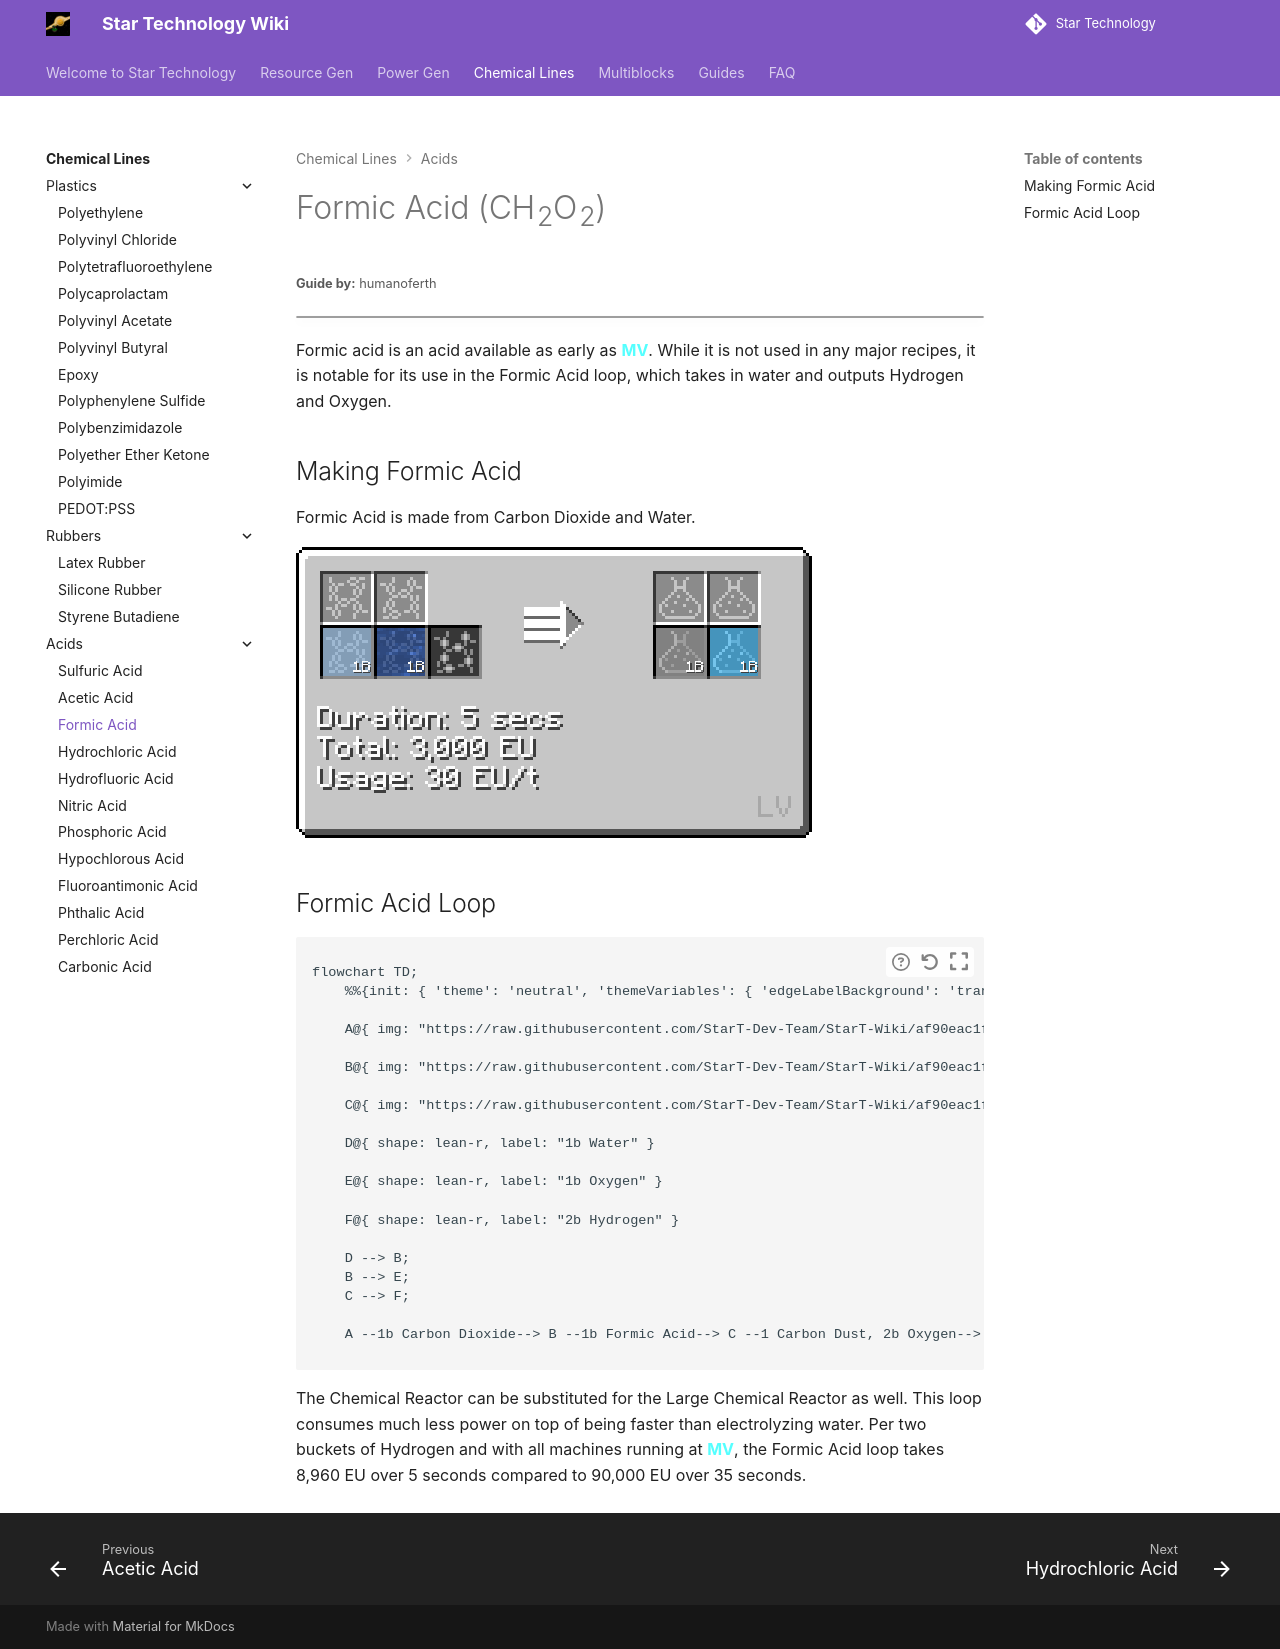

repository: StarT-Dev-Team/StarT-Wiki · page: Chemical-Lines/Acids/Formic-Acid/index.html · generator: mkdocs

---
title: Formic Acid
author: humanoferth
---

# Formic Acid (CH~2~O~2~)
<small>**Guide by:** humanoferth</small>

!!! quote ""

Formic acid is an acid available as early as <MV>**MV**</MV>. While it is not used in any major recipes, it is notable for its use in the Formic Acid loop, which takes in water and outputs Hydrogen and Oxygen.

## Making Formic Acid

Formic Acid is made from Carbon Dioxide and Water.

![Formic recipe](CH2O2_img/chemical_reactor_formic_acid.png)

## Formic Acid Loop

```mermaid { data-search-exclude }
flowchart TD;
    %%{init: { 'theme': 'neutral', 'themeVariables': { 'edgeLabelBackground': 'transparent', 'secondaryColor': 'transparent', 'tertiaryColor': 'transparent', 'labelBkgBackground' : 'transparent' }}}%%

    A@{ img: "https://raw.githubusercontent.com/StarT-Dev-Team/StarT-Wiki/af90eac1ff73607dea361c0d1996524e6699f735/docs/Chemical-Lines/Acids/CH2O2_img/chemical_reactor_carbon_dioxide_from_carbon.png", label: "Chemical Reactor", pos: "t", w: 200, h: 200, constraint: "on" }

    B@{ img: "https://raw.githubusercontent.com/StarT-Dev-Team/StarT-Wiki/af90eac1ff73607dea361c0d1996524e6699f735/docs/Chemical-Lines/Acids/CH2O2_img/chemical_reactor_formic_acid.png", label: "Chemical Reactor", pos: "t", w: 200, h: 200, constraint: "on" }

    C@{ img: "https://raw.githubusercontent.com/StarT-Dev-Team/StarT-Wiki/af90eac1ff73607dea361c0d1996524e6699f735/docs/Chemical-Lines/Acids/CH2O2_img/electrolyzer_decomposition_electrolyzing_formic_acid.png", label: "Electrolyzer", pos: "t", w: 200, h: 200, constraint: "on" }

    D@{ shape: lean-r, label: "1b Water" }

    E@{ shape: lean-r, label: "1b Oxygen" }

    F@{ shape: lean-r, label: "2b Hydrogen" }

    D --> B;
    B --> E;
    C --> F;

    A --1b Carbon Dioxide--> B --1b Formic Acid--> C --1 Carbon Dust, 2b Oxygen--> A;
```

The Chemical Reactor can be substituted for the Large Chemical Reactor as well. This loop consumes much less power on top of being faster than electrolyzing water. Per two buckets of Hydrogen and with all machines running at <MV>**MV**</MV>, the Formic Acid loop takes 8,960 EU over 5 seconds compared to 90,000 EU over 35 seconds.
